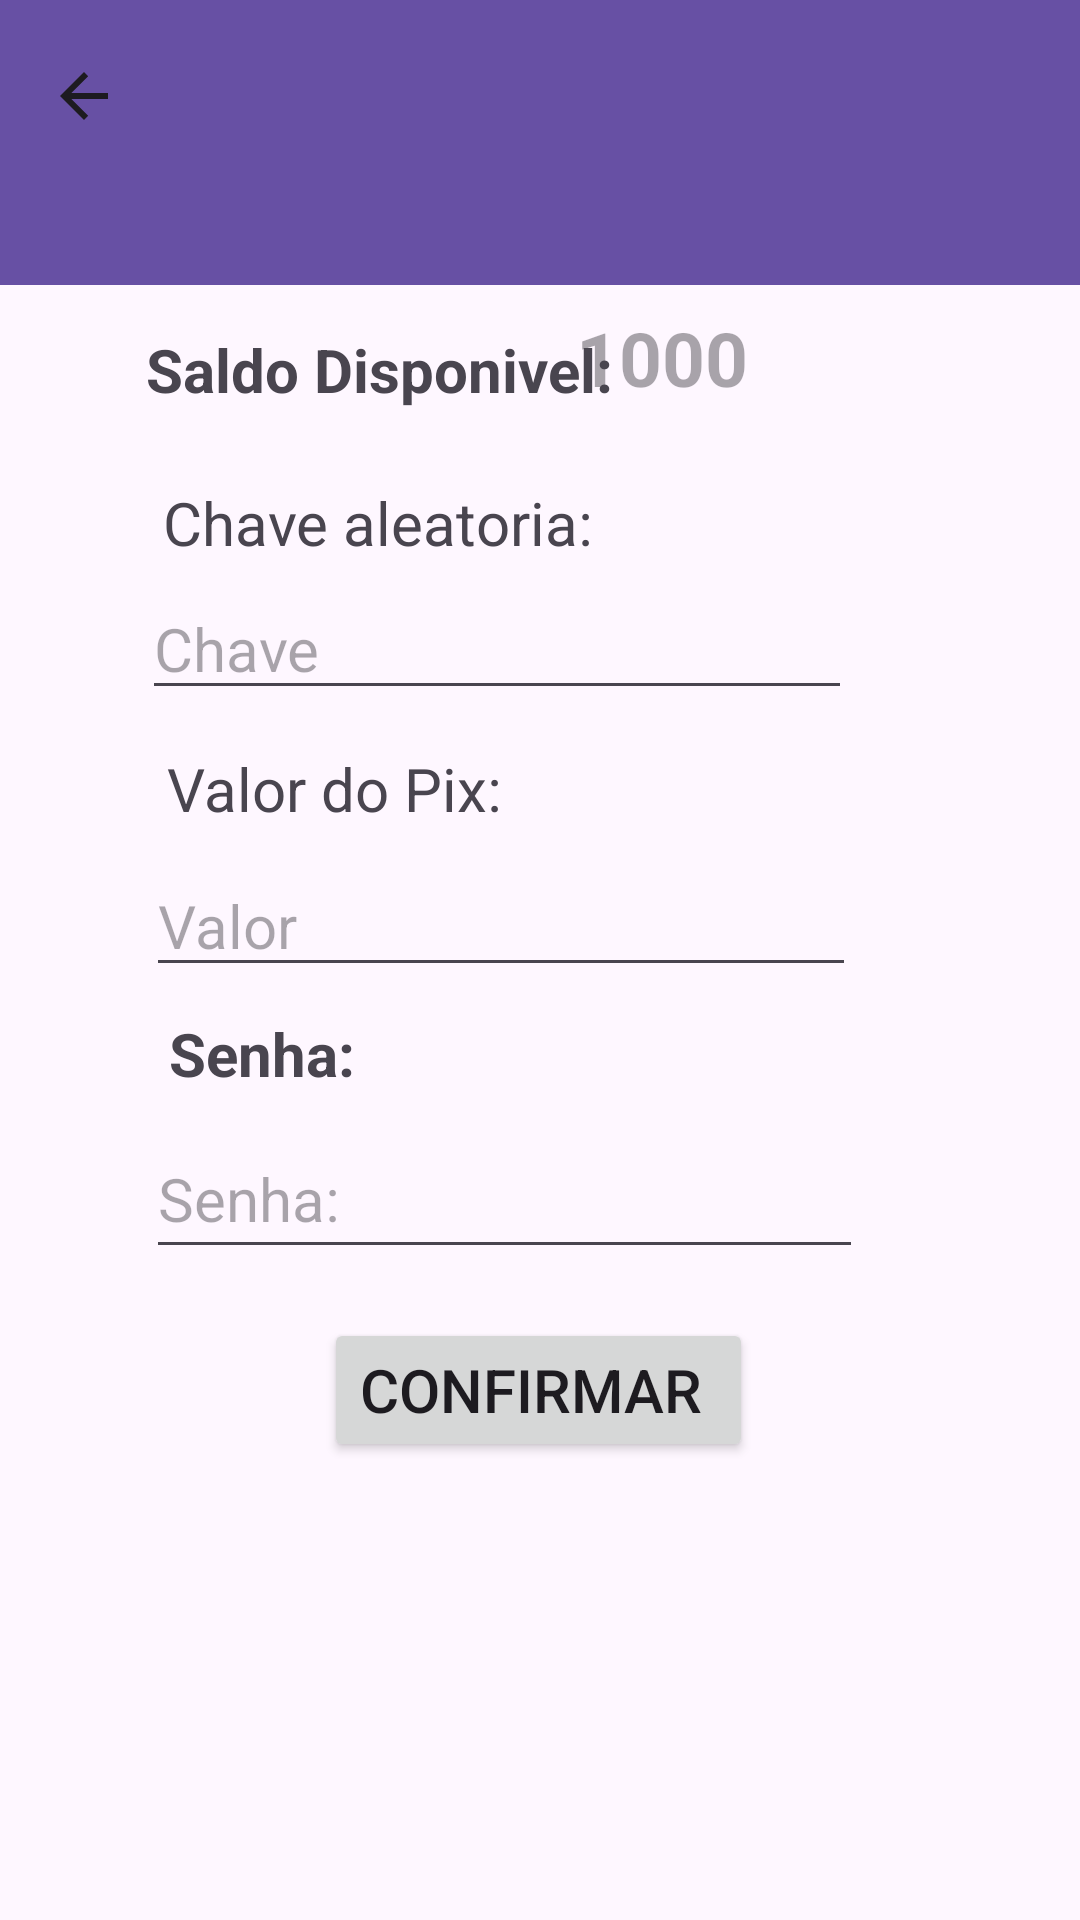

Here is an Android app screen rendered from its layout file. Give the layout XML and the strings, colors and styles it references.
<!-- AndroidManifest.xml: application theme Theme.BancoNubank -->
<!-- res/layout/activity_pix.xml -->
<?xml version="1.0" encoding="utf-8"?>
<androidx.constraintlayout.widget.ConstraintLayout xmlns:android="http://schemas.android.com/apk/res/android"
    xmlns:app="http://schemas.android.com/apk/res-auto"
    xmlns:tools="http://schemas.android.com/tools"
    android:layout_width="match_parent"
    android:layout_height="match_parent"
    tools:context=".pix">

    <androidx.appcompat.widget.Toolbar
        android:id="@+id/toolbar4"
        android:layout_width="427dp"
        android:layout_height="95dp"
        android:background="?attr/colorPrimary"
        android:minHeight="?attr/actionBarSize"
        android:theme="?attr/actionBarTheme"
        app:navigationIcon="?attr/actionModeCloseDrawable"
        tools:layout_editor_absoluteX="-8dp"
        tools:layout_editor_absoluteY="-9dp" />

    <TextView
        android:id="@+id/txtMensagem1"
        android:layout_width="147dp"
        android:layout_height="31dp"
        android:hint="1000"
        android:textSize="25sp"
        android:textStyle="bold"
        app:layout_constraintBottom_toBottomOf="parent"
        app:layout_constraintEnd_toEndOf="parent"
        app:layout_constraintHorizontal_bias="0.901"
        app:layout_constraintStart_toStartOf="parent"
        app:layout_constraintTop_toTopOf="parent"
        app:layout_constraintVertical_bias="0.168" />

    <TextView
        android:id="@+id/textView"
        android:layout_width="185dp"
        android:layout_height="37dp"
        android:text="Saldo Disponivel:"
        android:textSize="20sp"
        android:textStyle="bold"
        app:layout_constraintBottom_toBottomOf="parent"
        app:layout_constraintEnd_toEndOf="parent"
        app:layout_constraintHorizontal_bias="0.278"
        app:layout_constraintStart_toStartOf="parent"
        app:layout_constraintTop_toTopOf="parent"
        app:layout_constraintVertical_bias="0.182" />

    <EditText
        android:id="@+id/edtchave"
        android:layout_width="wrap_content"
        android:layout_height="wrap_content"
        android:ems="10"
        android:hint="Chave"
        android:inputType="number"
        android:textSize="20sp"
        app:layout_constraintBottom_toBottomOf="parent"
        app:layout_constraintEnd_toEndOf="parent"
        app:layout_constraintHorizontal_bias="0.383"
        app:layout_constraintStart_toStartOf="parent"
        app:layout_constraintTop_toTopOf="parent"
        app:layout_constraintVertical_bias="0.323" />

    <TextView
        android:id="@+id/textView10"
        android:layout_width="wrap_content"
        android:layout_height="wrap_content"
        android:text="Chave aleatoria:"
        android:textSize="20sp"
        app:layout_constraintBottom_toBottomOf="parent"
        app:layout_constraintEnd_toEndOf="parent"
        app:layout_constraintHorizontal_bias="0.25"
        app:layout_constraintStart_toStartOf="parent"
        app:layout_constraintTop_toTopOf="parent"
        app:layout_constraintVertical_bias="0.262" />

    <TextView
        android:id="@+id/textView13"
        android:layout_width="wrap_content"
        android:layout_height="wrap_content"
        android:text="Valor do Pix:"
        android:textSize="20sp"
        app:layout_constraintBottom_toBottomOf="parent"
        app:layout_constraintEnd_toEndOf="parent"
        app:layout_constraintHorizontal_bias="0.224"
        app:layout_constraintStart_toStartOf="parent"
        app:layout_constraintTop_toTopOf="parent"
        app:layout_constraintVertical_bias="0.407" />

    <EditText
        android:id="@+id/valordopix"
        android:layout_width="wrap_content"
        android:layout_height="wrap_content"
        android:ems="10"
        android:hint="Valor"
        android:inputType="number|numberDecimal"
        android:textSize="20sp"
        app:layout_constraintBottom_toBottomOf="parent"
        app:layout_constraintEnd_toEndOf="parent"
        app:layout_constraintHorizontal_bias="0.394"
        app:layout_constraintStart_toStartOf="parent"
        app:layout_constraintTop_toTopOf="parent"
        app:layout_constraintVertical_bias="0.478" />

    <Button
        android:id="@+id/btnconfirma"
        android:layout_width="wrap_content"
        android:layout_height="wrap_content"
        android:text="Confirmar "
        android:textSize="20sp"
        app:layout_constraintBottom_toBottomOf="parent"
        app:layout_constraintEnd_toEndOf="parent"
        app:layout_constraintHorizontal_bias="0.498"
        app:layout_constraintStart_toStartOf="parent"
        app:layout_constraintTop_toTopOf="parent"
        app:layout_constraintVertical_bias="0.742"
        app:toggleCheckedStateOnClick="false" />

    <TextView
        android:id="@+id/textView19"
        android:layout_width="wrap_content"
        android:layout_height="wrap_content"
        android:text="Senha:"
        android:textSize="20sp"
        android:textStyle="bold"
        app:layout_constraintBottom_toBottomOf="parent"
        app:layout_constraintEnd_toEndOf="parent"
        app:layout_constraintHorizontal_bias="0.189"
        app:layout_constraintStart_toStartOf="parent"
        app:layout_constraintTop_toTopOf="parent"
        app:layout_constraintVertical_bias="0.551" />

    <EditText
        android:id="@+id/senhapix"
        android:layout_width="239dp"
        android:layout_height="50dp"
        android:ems="10"
        android:hint="Senha:"
        android:inputType="number|numberPassword"
        android:textSize="20sp"
        app:layout_constraintBottom_toBottomOf="parent"
        app:layout_constraintEnd_toEndOf="parent"
        app:layout_constraintHorizontal_bias="0.401"
        app:layout_constraintStart_toStartOf="parent"
        app:layout_constraintTop_toTopOf="parent"
        app:layout_constraintVertical_bias="0.632" />
</androidx.constraintlayout.widget.ConstraintLayout>
<!-- resources referenced by this layout -->
<resources>
  <style name="Theme.BancoNubank" parent="Base.Theme.BancoNubank" />
  <style name="Base.Theme.BancoNubank" parent="Theme.Material3.DayNight.NoActionBar">
          
          
      </style>
</resources>
